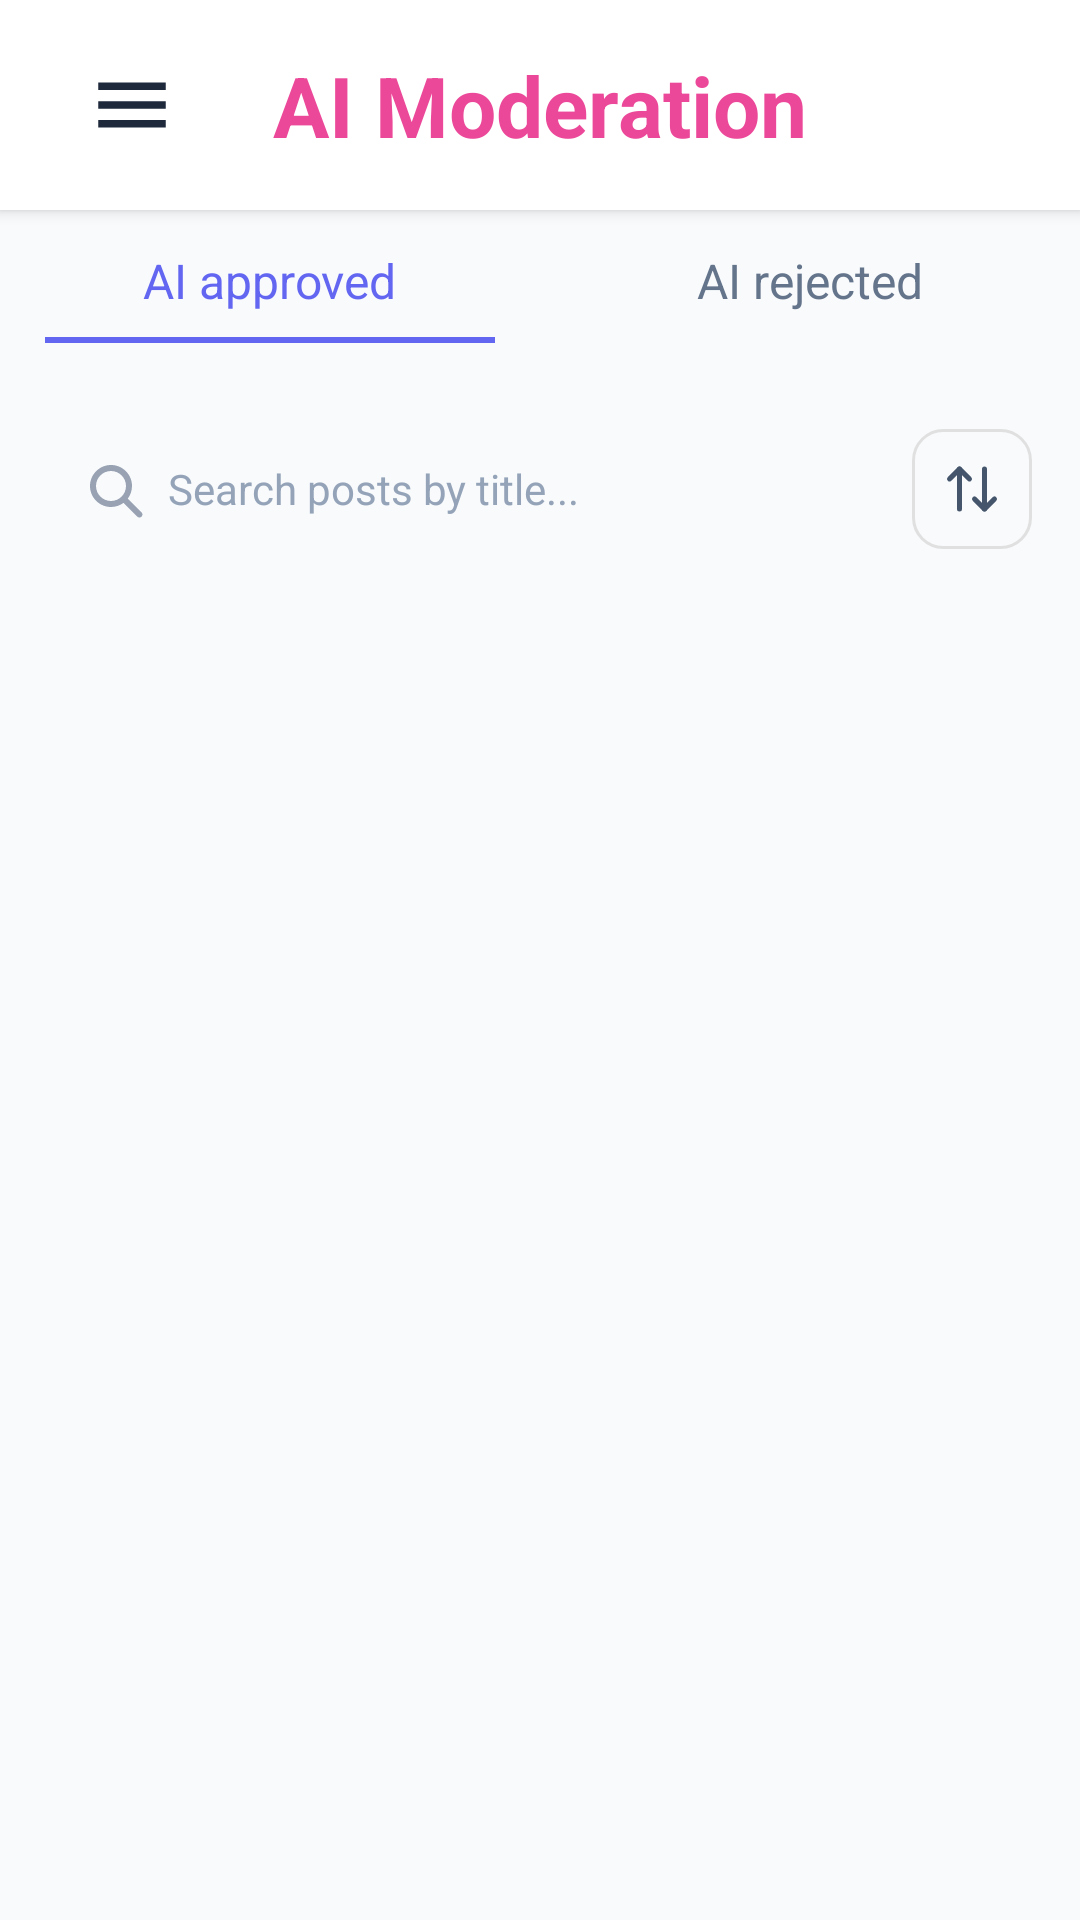

The Android layout XML behind this screen, and the referenced resources:
<!-- AndroidManifest.xml: application theme Theme.Forumusadmin -->
<!-- res/layout/fragment_ai_moderation.xml -->
<?xml version="1.0" encoding="utf-8"?>
<androidx.constraintlayout.widget.ConstraintLayout xmlns:android="http://schemas.android.com/apk/res/android"
    xmlns:app="http://schemas.android.com/apk/res-auto"
    android:layout_width="match_parent"
    android:layout_height="match_parent"
    android:background="@color/background_light">

    
    <RelativeLayout
        android:id="@+id/toolbar"
        android:layout_width="match_parent"
        android:layout_height="wrap_content"
        android:background="@color/card_background"
        android:elevation="3dp"
        android:paddingHorizontal="20dp"
        android:paddingTop="16dp"
        android:paddingBottom="16dp"
        app:layout_constraintTop_toTopOf="parent"
        app:layout_constraintStart_toStartOf="parent"
        app:layout_constraintEnd_toEndOf="parent">

        <FrameLayout
            android:id="@+id/menuIcon"
            android:layout_width="48dp"
            android:layout_height="38dp"
            android:background="@drawable/bg_menu_icon"
            android:clickable="true"
            android:focusable="true"
            android:layout_alignParentStart="true"
            android:layout_centerVertical="true">

            <ImageView
                android:layout_width="30dp"
                android:layout_height="30dp"
                android:layout_gravity="center"
                android:contentDescription="@string/menu_icon"
                android:src="@drawable/ic_menu"
                app:tint="@color/text_primary" />

        </FrameLayout>

        <TextView
            android:layout_width="wrap_content"
            android:layout_height="wrap_content"
            android:layout_centerInParent="true"
            android:text="@string/ai_moderation"

            android:textStyle="bold"
            android:textColor="#EC4899"
            android:fontFamily="sans-serif-medium"
            android:textSize="28sp" />

    </RelativeLayout>

    
    <LinearLayout
        android:id="@+id/tabsContainer"
        android:layout_width="0dp"
        android:layout_height="@dimen/tab_height"
        android:orientation="horizontal"
        android:background="@color/background_light"
        android:elevation="0dp"
        app:layout_constraintTop_toBottomOf="@id/toolbar"
        app:layout_constraintStart_toStartOf="parent"
        app:layout_constraintEnd_toEndOf="parent">

        
        <LinearLayout
            android:id="@+id/tabApproved"
            android:layout_width="0dp"
            android:layout_height="match_parent"
            android:layout_weight="1"
            android:orientation="vertical"
            android:gravity="center"
            android:clickable="true"
            android:focusable="true"
            android:background="?attr/selectableItemBackground">

            <TextView
                android:id="@+id/tabApprovedText"
                android:layout_width="wrap_content"
                android:layout_height="wrap_content"
                android:text="@string/ai_approved"
                android:textSize="@dimen/text_size_medium"
                android:textColor="@color/tab_selected"
                android:layout_marginBottom="@dimen/spacing_small" />

            <View
                android:id="@+id/tabApprovedIndicator"
                android:layout_width="150dp"
                android:layout_height="@dimen/tab_indicator_height"
                android:background="@drawable/bg_tab_indicator"
                android:visibility="visible" />
        </LinearLayout>

        
        <LinearLayout
            android:id="@+id/tabRejected"
            android:layout_width="0dp"
            android:layout_height="match_parent"
            android:layout_weight="1"
            android:orientation="vertical"
            android:gravity="center"
            android:clickable="true"
            android:focusable="true"
            android:background="?attr/selectableItemBackground">

            <TextView
                android:id="@+id/tabRejectedText"
                android:layout_width="wrap_content"
                android:layout_height="wrap_content"
                android:text="@string/ai_rejected"
                android:textSize="@dimen/text_size_medium"
                android:textColor="@color/tab_unselected"
                android:layout_marginBottom="@dimen/spacing_small" />

            <View
                android:id="@+id/tabRejectedIndicator"
                android:layout_width="150dp"
                android:layout_height="@dimen/tab_indicator_height"
                android:background="@drawable/bg_tab_indicator"
                android:visibility="invisible" />
        </LinearLayout>
    </LinearLayout>

    
    <LinearLayout
        android:id="@+id/searchBar"
        android:layout_width="0dp"
        android:layout_height="wrap_content"
        android:orientation="horizontal"
        android:padding="@dimen/spacing_normal"
        android:gravity="center_vertical"
        android:background="@color/background_light"
        app:layout_constraintTop_toBottomOf="@id/tabsContainer"
        app:layout_constraintStart_toStartOf="parent"
        app:layout_constraintEnd_toEndOf="parent">

        
        <androidx.constraintlayout.widget.ConstraintLayout
            android:layout_width="0dp"
            android:layout_height="@dimen/search_bar_height"
            android:layout_weight="1"
            android:background="@drawable/bg_search_field"
            android:layout_marginEnd="@dimen/spacing_small">

            <ImageView
                android:id="@+id/searchIcon"
                android:layout_width="20dp"
                android:layout_height="20dp"
                android:src="@drawable/ic_search"
                android:contentDescription="@string/search_icon"
                android:layout_marginStart="@dimen/spacing_medium"
                app:layout_constraintTop_toTopOf="parent"
                app:layout_constraintBottom_toBottomOf="parent"
                app:layout_constraintStart_toStartOf="parent" />

            <EditText
                android:id="@+id/searchField"
                android:layout_width="0dp"
                android:layout_height="match_parent"
                android:hint="@string/search_ai_moderation_hint"
                android:textColorHint="@color/search_hint"
                android:textSize="@dimen/text_size_normal"
                android:background="@android:color/transparent"
                android:paddingStart="@dimen/spacing_small"
                android:paddingEnd="@dimen/spacing_normal"
                android:singleLine="true"
                android:inputType="text"
                app:layout_constraintTop_toTopOf="parent"
                app:layout_constraintBottom_toBottomOf="parent"
                app:layout_constraintStart_toEndOf="@id/searchIcon"
                app:layout_constraintEnd_toEndOf="parent" />
        </androidx.constraintlayout.widget.ConstraintLayout>

        
        <FrameLayout
            android:id="@+id/sortButton"
            android:layout_width="@dimen/action_button_size"
            android:layout_height="@dimen/action_button_size"
            android:background="@drawable/bg_action_button"
            android:clickable="true"
            android:focusable="true">

            <ImageView
                android:layout_width="20dp"
                android:layout_height="20dp"
                android:src="@drawable/ic_sort"
                android:contentDescription="@string/sort_icon"
                android:layout_gravity="center" />
        </FrameLayout>
    </LinearLayout>

    
    <androidx.recyclerview.widget.RecyclerView
        android:id="@+id/postsRecyclerView"
        android:layout_width="0dp"
        android:layout_height="0dp"
        android:clipToPadding="false"
        android:paddingTop="@dimen/spacing_medium"
        android:paddingBottom="@dimen/spacing_medium"
        app:layout_constraintTop_toBottomOf="@id/searchBar"
        app:layout_constraintBottom_toBottomOf="parent"
        app:layout_constraintStart_toStartOf="parent"
        app:layout_constraintEnd_toEndOf="parent" />

    
    <ProgressBar
        android:id="@+id/progressBar"
        android:layout_width="wrap_content"
        android:layout_height="wrap_content"
        android:visibility="gone"
        app:layout_constraintTop_toTopOf="@id/postsRecyclerView"
        app:layout_constraintBottom_toBottomOf="@id/postsRecyclerView"
        app:layout_constraintStart_toStartOf="@id/postsRecyclerView"
        app:layout_constraintEnd_toEndOf="@id/postsRecyclerView" />

    
    <LinearLayout
        android:id="@+id/emptyState"
        android:layout_width="wrap_content"
        android:layout_height="wrap_content"
        android:orientation="vertical"
        android:gravity="center"
        android:visibility="gone"
        app:layout_constraintTop_toTopOf="@id/postsRecyclerView"
        app:layout_constraintBottom_toBottomOf="parent"
        app:layout_constraintStart_toStartOf="parent"
        app:layout_constraintEnd_toEndOf="parent">

        <TextView
            android:layout_width="wrap_content"
            android:layout_height="wrap_content"
            android:text="@string/no_posts_found"
            android:textSize="@dimen/text_size_medium"
            android:textColor="@color/text_secondary" />
    </LinearLayout>

</androidx.constraintlayout.widget.ConstraintLayout>
<!-- resources referenced by this layout -->
<resources>
  <color name="background_light">#F8FAFC</color>
  <color name="card_background">#FFFFFF</color>
  <color name="search_hint">@color/text_hint</color>
  <color name="tab_selected">@color/primary_blue</color>
  <color name="tab_unselected">@color/text_secondary</color>
  <color name="text_primary">#1E293B</color>
  <color name="text_secondary">#64748B</color>
  <dimen name="action_button_size">40dp</dimen>
  <dimen name="search_bar_height">40dp</dimen>
  <dimen name="spacing_medium">12dp</dimen>
  <dimen name="spacing_normal">16dp</dimen>
  <dimen name="spacing_small">8dp</dimen>
  <dimen name="tab_height">57dp</dimen>
  <dimen name="tab_indicator_height">2dp</dimen>
  <dimen name="text_size_medium">16sp</dimen>
  <dimen name="text_size_normal">14sp</dimen>
  <!-- drawable bg_action_button (drawable) -->
  <?xml version="1.0" encoding="utf-8"?>
  <shape xmlns:android="http://schemas.android.com/apk/res/android"
      android:shape="rectangle">
      <solid android:color="@color/search_background" />
      <stroke
          android:width="@dimen/border_width"
          android:color="@color/search_border" />
      <corners android:radius="@dimen/corner_radius_normal" />
  </shape>
  <!-- drawable bg_tab_indicator (drawable) -->
  <?xml version="1.0" encoding="utf-8"?>
  <shape xmlns:android="http://schemas.android.com/apk/res/android"
      android:shape="rectangle">
      <solid android:color="@color/tab_indicator" />
  </shape>
  <!-- drawable ic_menu (drawable) -->
  <vector xmlns:android="http://schemas.android.com/apk/res/android"
      android:width="24dp"
      android:height="24dp"
      android:viewportWidth="24"
      android:viewportHeight="24">
    <path
        android:fillColor="#FF000000"
        android:pathData="M3,6h18v2H3V6z M3,11h18v2H3V11z M3,16h18v2H3V16z"/>
  </vector>
  <!-- drawable ic_search (drawable) -->
  <vector xmlns:android="http://schemas.android.com/apk/res/android"
      android:width="20dp"
      android:height="20dp"
      android:viewportWidth="20"
      android:viewportHeight="20">
      <path
          android:fillColor="#98a2b3"
          android:pathData="M9,2C5.14,2 2,5.14 2,9s3.14,7 7,7c1.57,0 3.02,-0.52 4.19,-1.39l4.6,4.6c0.39,0.39 1.02,0.39 1.41,0 0.39,-0.39 0.39,-1.02 0,-1.41l-4.6,-4.6C15.48,12.02 16,10.57 16,9c0,-3.86 -3.14,-7 -7,-7zM9,4c2.76,0 5,2.24 5,5s-2.24,5 -5,5 -5,-2.24 -5,-5 2.24,-5 5,-5z"/>
  </vector>
  <string name="ai_approved">AI approved</string>
  <string name="ai_moderation">AI Moderation</string>
  <string name="ai_rejected">AI rejected</string>
  <string name="menu_icon">Menu Icon</string>
  <string name="no_posts_found">No posts found</string>
  <string name="search_ai_moderation_hint">Search posts by title...</string>
  <string name="search_icon">Search Icon</string>
  <string name="sort_icon">Sort Icon</string>
  <style name="Theme.Forumusadmin" parent="Base.Theme.Forumusadmin" />
  <color name="text_hint">#94A3B8</color>
  <color name="primary_blue">#6366F1</color>
  <color name="search_background">@color/background_light</color>
  <dimen name="border_width">1dp</dimen>
  <color name="search_border">@color/border_gray</color>
  <dimen name="corner_radius_normal">10dp</dimen>
  <color name="tab_indicator">@color/primary_blue</color>
  <color name="border_gray">#e0e0e0</color>
  <color name="white">#FFFFFFFF</color>
  <style name="AlertDialogTheme" parent="ThemeOverlay.Material3.Dialog.Alert">
          <item name="buttonBarNegativeButtonStyle">@style/NegativeButtonStyle</item>
          <item name="buttonBarPositiveButtonStyle">@style/PositiveButtonStyle</item>
      </style>
  <style name="NegativeButtonStyle" parent="Widget.Material3.Button.TextButton.Dialog">
          <item name="android:textColor">@color/text_secondary</item>
      </style>
  <style name="PositiveButtonStyle" parent="Widget.Material3.Button.TextButton.Dialog">
          <item name="android:textColor">@color/primary_blue</item>
      </style>
</resources>
